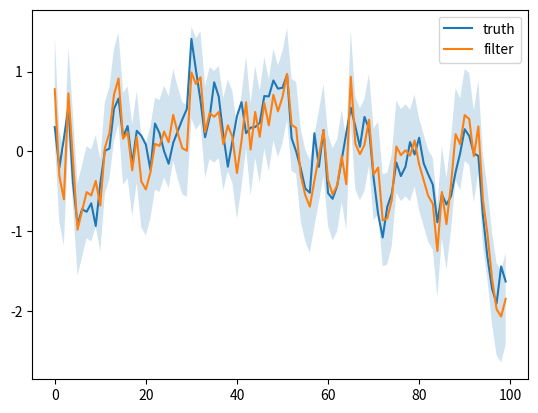
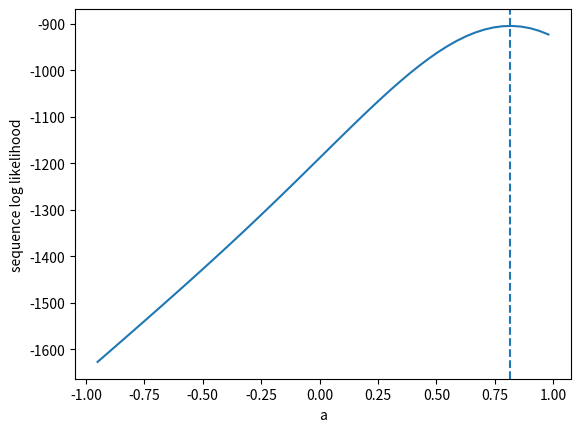

Write the Python code that produced these figures, in order.
import numpy as np
from scipy.stats import multivariate_normal
from scipy.optimize import minimize_scalar
import matplotlib.pyplot as plt
rng=np.random.default_rng(42)
T=500; a_true=.85; Q=.2; R=.45**2*np.eye(2)
h=np.array([1.,.8]); b=np.array([0.,1.])
x=np.empty(T); x[0]=rng.normal()
for t in range(1,T): x[t]=a_true*x[t-1]+np.sqrt(Q)*rng.normal()
y=x[:,None]*h+b+rng.multivariate_normal(np.zeros(2),R,size=T)
def kalman(y,a):
    m,P=0.,1.
    estimates=[]; variances=[]; ll=[]
    for t,obs in enumerate(y):
        if t>0: m,P=a*m,a*a*P+Q
        pred=h*m+b
        S=P*np.outer(h,h)+R
        ll.append(multivariate_normal.logpdf(obs,mean=pred,cov=S))
        K=np.linalg.solve(S,P*h)
        m=m+K@(obs-pred)
        P=P-K@h*P
        estimates.append(m); variances.append(P)
    return np.array(estimates),np.array(variances),np.sum(ll)
result=minimize_scalar(lambda a:-kalman(y,a)[2],bounds=(-.99,.99),method='bounded')
a_hat=result.x
m,P,ll=kalman(y,a_hat)
print('MLE a:',a_hat,'simulation truth:',a_true)
t=np.arange(100)
plt.plot(t,x[:100],label='truth'); plt.plot(t,m[:100],label='filter'); plt.fill_between(t,m[:100]-2*np.sqrt(P[:100]),m[:100]+2*np.sqrt(P[:100]),alpha=.2); plt.legend(); plt.show()

candidates=np.linspace(-.95,.98,50)
plt.plot(candidates,[kalman(y,a)[2] for a in candidates]); plt.axvline(a_hat,ls='--'); plt.xlabel('a'); plt.ylabel('sequence log likelihood'); plt.show()
